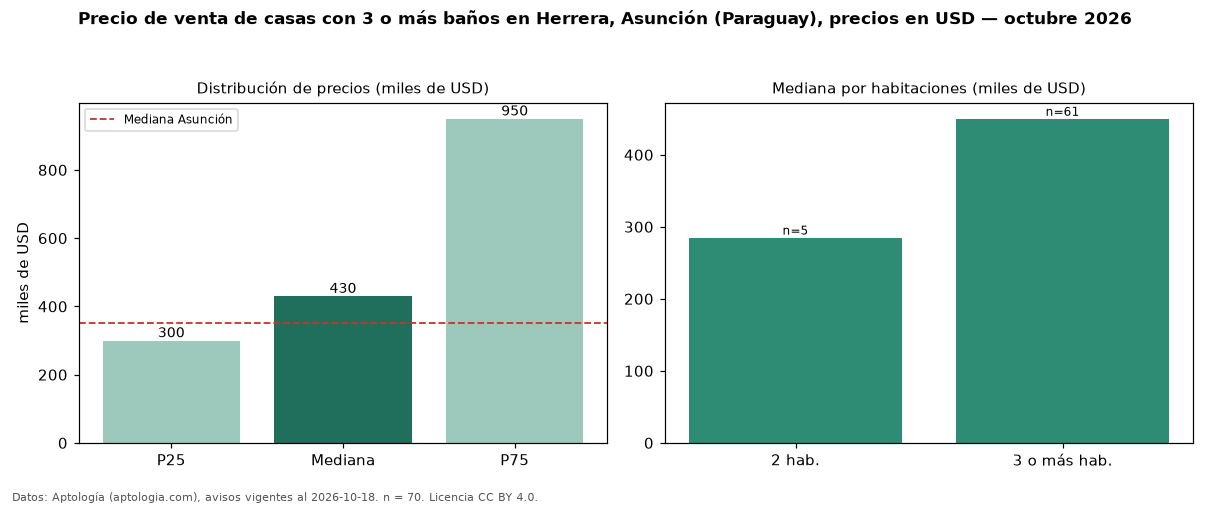

The data file committed next to this chart (first rows):
seccion, metrica, valor, moneda, n
filtro, ban3, con 3 o más baños, , 70
precio, p25, 300000, USD, 70
precio, mediana, 430000, USD, 70
precio, p75, 950000, USD, 70
precio, minimo, 134750, USD, 70
precio, maximo, 1250000, USD, 70
m2, mediana_precio_m2, 1118, USD, 59
m2, area_mediana_m2, 465.0, m2, 59
banos, mediana_banos, 3.0, , 
parqueadero, pct_con_parqueadero, 100.0, %, 47
habitaciones, 2, 285000, USD, 5
habitaciones, 3+, 450000, USD, 61
ciudad, mediana_ciudad_referencia, 350000, USD, 
ciudad, mediana_m2_ciudad, 1028, USD, 
fuente, fecha_datos, 2026-10-18, , 
fuente, atribucion, https://www.aptologia.com/py/venta/asunc…, , 
fuente, licencia, CC BY 4.0, , 
